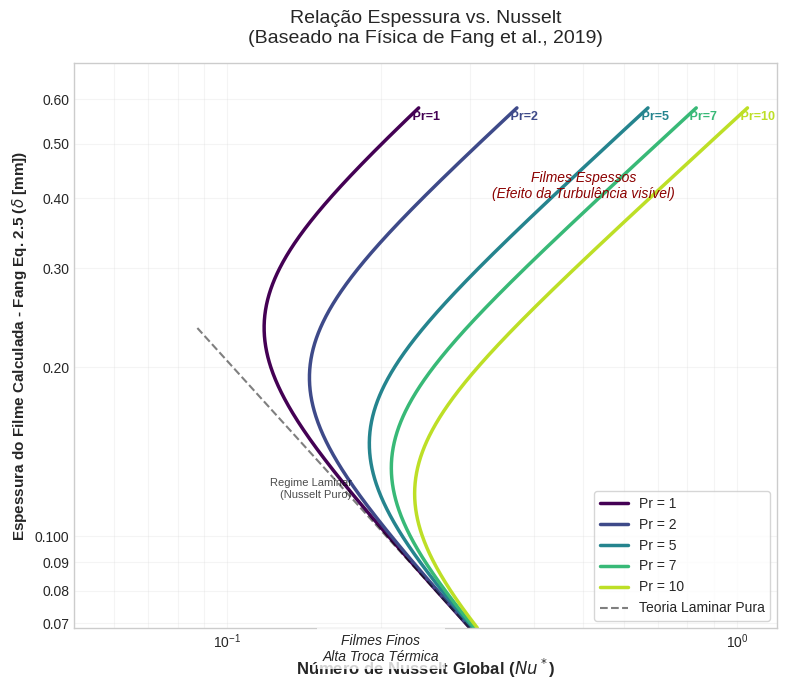

This figure's Python source:
# -*- coding: utf-8 -*-
"""
PARTE FINAL: DIAGRAMA DE ESPESSURA REAL (FANG ET AL.) VS NUSSELT
Referência: Fang, J., Li, K., & Diao, M. (2019). Eq. 2.5

Descrição:
Relaciona a Espessura Física do Filme (mm) com a Transferência de Calor (Nusselt).
A espessura é calculada rigorosamente usando as propriedades do fluido e a Eq. 2.5 do artigo.
"""

import numpy as np
import matplotlib.pyplot as plt
from matplotlib.lines import Line2D

try:
    plt.style.use('seaborn-v0_8-whitegrid')
except OSError:
    plt.style.use('ggplot')

def calcular_espessura_fang_real(Re):
    """
    Calcula a espessura REAL (mm) usando a Eq. 2.5 de Fang et al. (2019).
    Considerando propriedades de condensado de água saturada (base do artigo).
    
    delta = [ (3 * mu^2 * Re) / (4 * rho^2 * g) ]^(1/3)
    """
    # Propriedades da Água Saturada (Condensado típico a 100°C)
    mu = 2.79e-4  # Pa.s
    rho = 958.0   # kg/m3
    g = 9.81      # m/s2
    
    # Equação 2.5 rearranjada para função de Reynolds
    termo = (3 * (mu**2) * Re) / (4 * (rho**2) * g)
    delta_m = termo**(1/3)
    
    return delta_m * 1000.0 # Retorna em mm

def calcular_nusselt_global(Re, Pr):
    """
    Calcula o Nusselt (Híbrido Laminar/Turbulento)
    """
    Nu_lam = 1.10 * (Re ** (-1/3))
    Nu_turb = 0.0038 * (Re ** 0.4) * (Pr ** 0.65)
    return (Nu_lam**2 + Nu_turb**2)**0.5

def plotar_espessura_fang_vs_nu():
    # 1. Dados Base (Reynolds varia para gerar a espessura)
    Re_vals = np.logspace(np.log10(50), np.log10(30000), 500)
    
    # 2. Calcular Eixo Y: Espessura REAL (mm) baseada no artigo
    Delta_mm = calcular_espessura_fang_real(Re_vals)
    
    # 3. Definição de Prandtl para as linhas
    Pr_lista = [1, 2, 5, 7, 10]
    cores = plt.cm.viridis(np.linspace(0, 0.9, len(Pr_lista)))
    
    # 4. Plotagem
    fig, ax = plt.subplots(figsize=(8, 7))
    
    for i, Pr in enumerate(Pr_lista):
        # Calcular Eixo X: Nusselt
        Nu_vals = calcular_nusselt_global(Re_vals, Pr)
        
        # PLOT: Nusselt (X) vs Espessura Real (Y)
        ax.plot(Nu_vals, Delta_mm, 
                color=cores[i], 
                linewidth=2.5, 
                label=f'Pr = {Pr}')
        
        # Labels nas linhas para ficar elegante
        # Pegamos um ponto onde o filme é mais grosso
        idx = -10 
        ax.text(Nu_vals[idx], Delta_mm[idx], f' Pr={Pr}', 
                color=cores[i], fontsize=9, fontweight='bold', va='center', ha='left')

    # 5. Linha de Referência Laminar (Teórica)
    # Apenas para mostrar o comportamento sem turbulência
    Re_ref = np.linspace(50, 2000, 100)
    Delta_ref = calcular_espessura_fang_real(Re_ref)
    Nu_ref = 1.10 * (Re_ref ** (-1/3))
    
    ax.plot(Nu_ref, Delta_ref, color='black', linestyle='--', alpha=0.5, label='Teoria Laminar Pura')
    ax.text(Nu_ref[10], Delta_ref[10], "Regime Laminar\n(Nusselt Puro)", 
            fontsize=8, color='black', alpha=0.7, ha='right')

    # 6. Formatação
    ax.set_xscale('log')
    ax.set_yscale('log')
    
    # Eixos
    ax.set_ylabel(r'Espessura do Filme Calculada - Fang Eq. 2.5 ($\delta$ [mm])', fontsize=11, fontweight='bold')
    ax.set_xlabel(r'Número de Nusselt Global ($Nu^*$)', fontsize=12, fontweight='bold')
    
    ax.set_title("Relação Espessura vs. Nusselt\n(Baseado na Física de Fang et al., 2019)", 
                 fontsize=14, pad=15)
    
    # Limites visuais
    # Espessura de ~0.05mm a ~0.6mm (típico para condensação de água)
    ax.set_ylim(min(Delta_mm), max(Delta_mm)*1.2) 
    ax.set_xlim(0.05, 1.2)
    
    # Ajuste dos Ticks do eixo Y para mostrar números legíveis (não 10^-1)
    from matplotlib.ticker import ScalarFormatter
    ax.yaxis.set_major_formatter(ScalarFormatter())
    ax.yaxis.set_minor_formatter(ScalarFormatter())

    # 7. Anotações de Engenharia
    ax.text(0.2, 0.06, "Filmes Finos\nAlta Troca Térmica", 
            ha='center', fontsize=10, style='italic', 
            bbox=dict(facecolor='white', alpha=0.8, edgecolor='none'))
    
    ax.text(0.5, 0.4, "Filmes Espessos\n(Efeito da Turbulência visível)", 
            ha='center', fontsize=10, style='italic', color='darkred')

    ax.grid(True, which="both", ls="-", alpha=0.2)
    ax.legend(loc='lower right', frameon=True)

    plt.tight_layout()
    plt.show()

if __name__ == "__main__":
    plotar_espessura_fang_vs_nu()